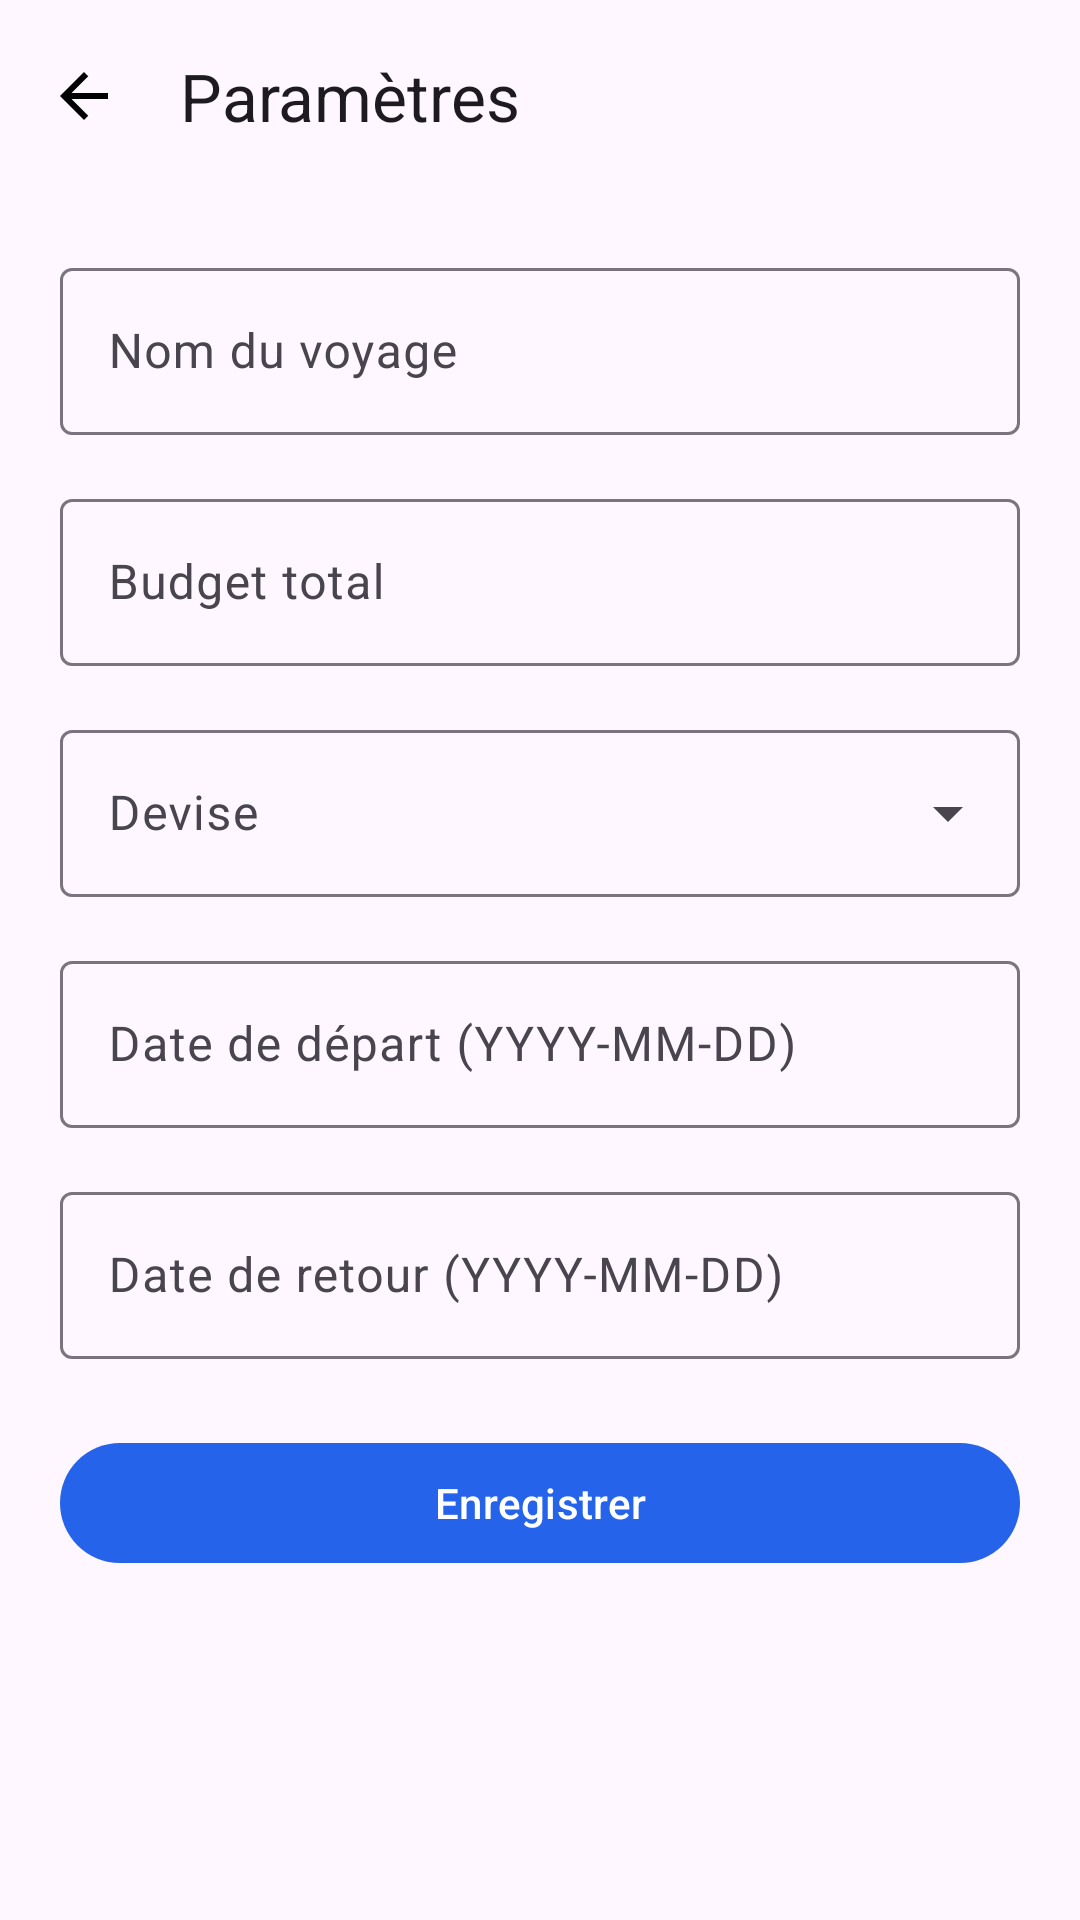

Reconstruct the res/layout file that produces this screen, plus the resources it refers to.
<!-- AndroidManifest.xml: application theme Theme.VacationBudget -->
<!-- res/layout/activity_budget_setup.xml -->
<?xml version="1.0" encoding="utf-8"?>
<LinearLayout
    xmlns:android="http://schemas.android.com/apk/res/android"
    xmlns:app="http://schemas.android.com/apk/res-auto"
    android:layout_width="match_parent"
    android:layout_height="match_parent"
    android:orientation="vertical"
    android:background="?attr/colorSurface">

    <com.google.android.material.appbar.MaterialToolbar
        android:id="@+id/toolbar"
        android:layout_width="match_parent"
        android:layout_height="?attr/actionBarSize"
        app:title="Paramètres"
        app:navigationIcon="@drawable/ic_arrow_back"/>

    <ScrollView
        android:layout_width="match_parent"
        android:layout_height="0dp"
        android:layout_weight="1">

        <LinearLayout
            android:layout_width="match_parent"
            android:layout_height="wrap_content"
            android:orientation="vertical"
            android:padding="20dp">

            <com.google.android.material.textfield.TextInputLayout
                android:layout_width="match_parent"
                android:layout_height="wrap_content"
                android:hint="Nom du voyage"
                android:layout_marginBottom="16dp"
                style="@style/Widget.Material3.TextInputLayout.OutlinedBox">
                <com.google.android.material.textfield.TextInputEditText
                    android:id="@+id/et_trip_name"
                    android:layout_width="match_parent"
                    android:layout_height="wrap_content"/>
            </com.google.android.material.textfield.TextInputLayout>

            <com.google.android.material.textfield.TextInputLayout
                android:id="@+id/til_total_budget"
                android:layout_width="match_parent"
                android:layout_height="wrap_content"
                android:hint="Budget total"
                android:layout_marginBottom="16dp"
                style="@style/Widget.Material3.TextInputLayout.OutlinedBox">
                <com.google.android.material.textfield.TextInputEditText
                    android:id="@+id/et_total_budget"
                    android:layout_width="match_parent"
                    android:layout_height="wrap_content"
                    android:inputType="numberDecimal"/>
            </com.google.android.material.textfield.TextInputLayout>

            <com.google.android.material.textfield.TextInputLayout
                android:layout_width="match_parent"
                android:layout_height="wrap_content"
                android:hint="Devise"
                android:layout_marginBottom="16dp"
                style="@style/Widget.Material3.TextInputLayout.OutlinedBox.ExposedDropdownMenu">
                <AutoCompleteTextView
                    android:id="@+id/spinner_currency"
                    android:layout_width="match_parent"
                    android:layout_height="wrap_content"
                    android:inputType="none"/>
            </com.google.android.material.textfield.TextInputLayout>

            <com.google.android.material.textfield.TextInputLayout
                android:layout_width="match_parent"
                android:layout_height="wrap_content"
                android:hint="Date de départ (YYYY-MM-DD)"
                android:layout_marginBottom="16dp"
                style="@style/Widget.Material3.TextInputLayout.OutlinedBox">
                <com.google.android.material.textfield.TextInputEditText
                    android:id="@+id/et_start_date"
                    android:layout_width="match_parent"
                    android:layout_height="wrap_content"/>
            </com.google.android.material.textfield.TextInputLayout>

            <com.google.android.material.textfield.TextInputLayout
                android:layout_width="match_parent"
                android:layout_height="wrap_content"
                android:hint="Date de retour (YYYY-MM-DD)"
                android:layout_marginBottom="24dp"
                style="@style/Widget.Material3.TextInputLayout.OutlinedBox">
                <com.google.android.material.textfield.TextInputEditText
                    android:id="@+id/et_end_date"
                    android:layout_width="match_parent"
                    android:layout_height="wrap_content"/>
            </com.google.android.material.textfield.TextInputLayout>

            <com.google.android.material.button.MaterialButton
                android:id="@+id/btn_save"
                android:layout_width="match_parent"
                android:layout_height="wrap_content"
                android:text="Enregistrer"/>

        </LinearLayout>
    </ScrollView>
</LinearLayout>
<!-- resources referenced by this layout -->
<resources>
  <!-- drawable ic_arrow_back (drawable) -->
  <?xml version="1.0" encoding="utf-8"?>
  <vector xmlns:android="http://schemas.android.com/apk/res/android"
      android:width="24dp"
      android:height="24dp"
      android:viewportWidth="24"
      android:viewportHeight="24">
      <path android:fillColor="@android:color/black"
          android:pathData="M20,11H7.83l5.59,-5.59L12,4l-8,8 8,8 1.41,-1.41L7.83,13H20v-2z"/>
  </vector>
  <style name="Theme.VacationBudget" parent="Theme.Material3.DayNight.NoActionBar">
          
          <item name="colorPrimary">@color/md_blue_600</item>
          <item name="colorOnPrimary">@color/white</item>
          <item name="colorPrimaryContainer">@color/md_blue_100</item>
          <item name="colorOnPrimaryContainer">@color/md_blue_900</item>
  
          
          <item name="colorSecondary">@color/md_green_600</item>
          <item name="colorOnSecondary">@color/white</item>
          <item name="colorSecondaryContainer">@color/md_green_100</item>
          <item name="colorOnSecondaryContainer">@color/md_green_900</item>
  
          <item name="android:statusBarColor">?attr/colorSurface</item>
      </style>
  <color name="md_blue_600">#2563EB</color>
  <color name="white">#FFFFFFFF</color>
  <color name="md_blue_100">#DBEAFE</color>
  <color name="md_blue_900">#1E3A8A</color>
  <color name="md_green_600">#059669</color>
  <color name="md_green_100">#D1FAE5</color>
  <color name="md_green_900">#064E3B</color>
</resources>
